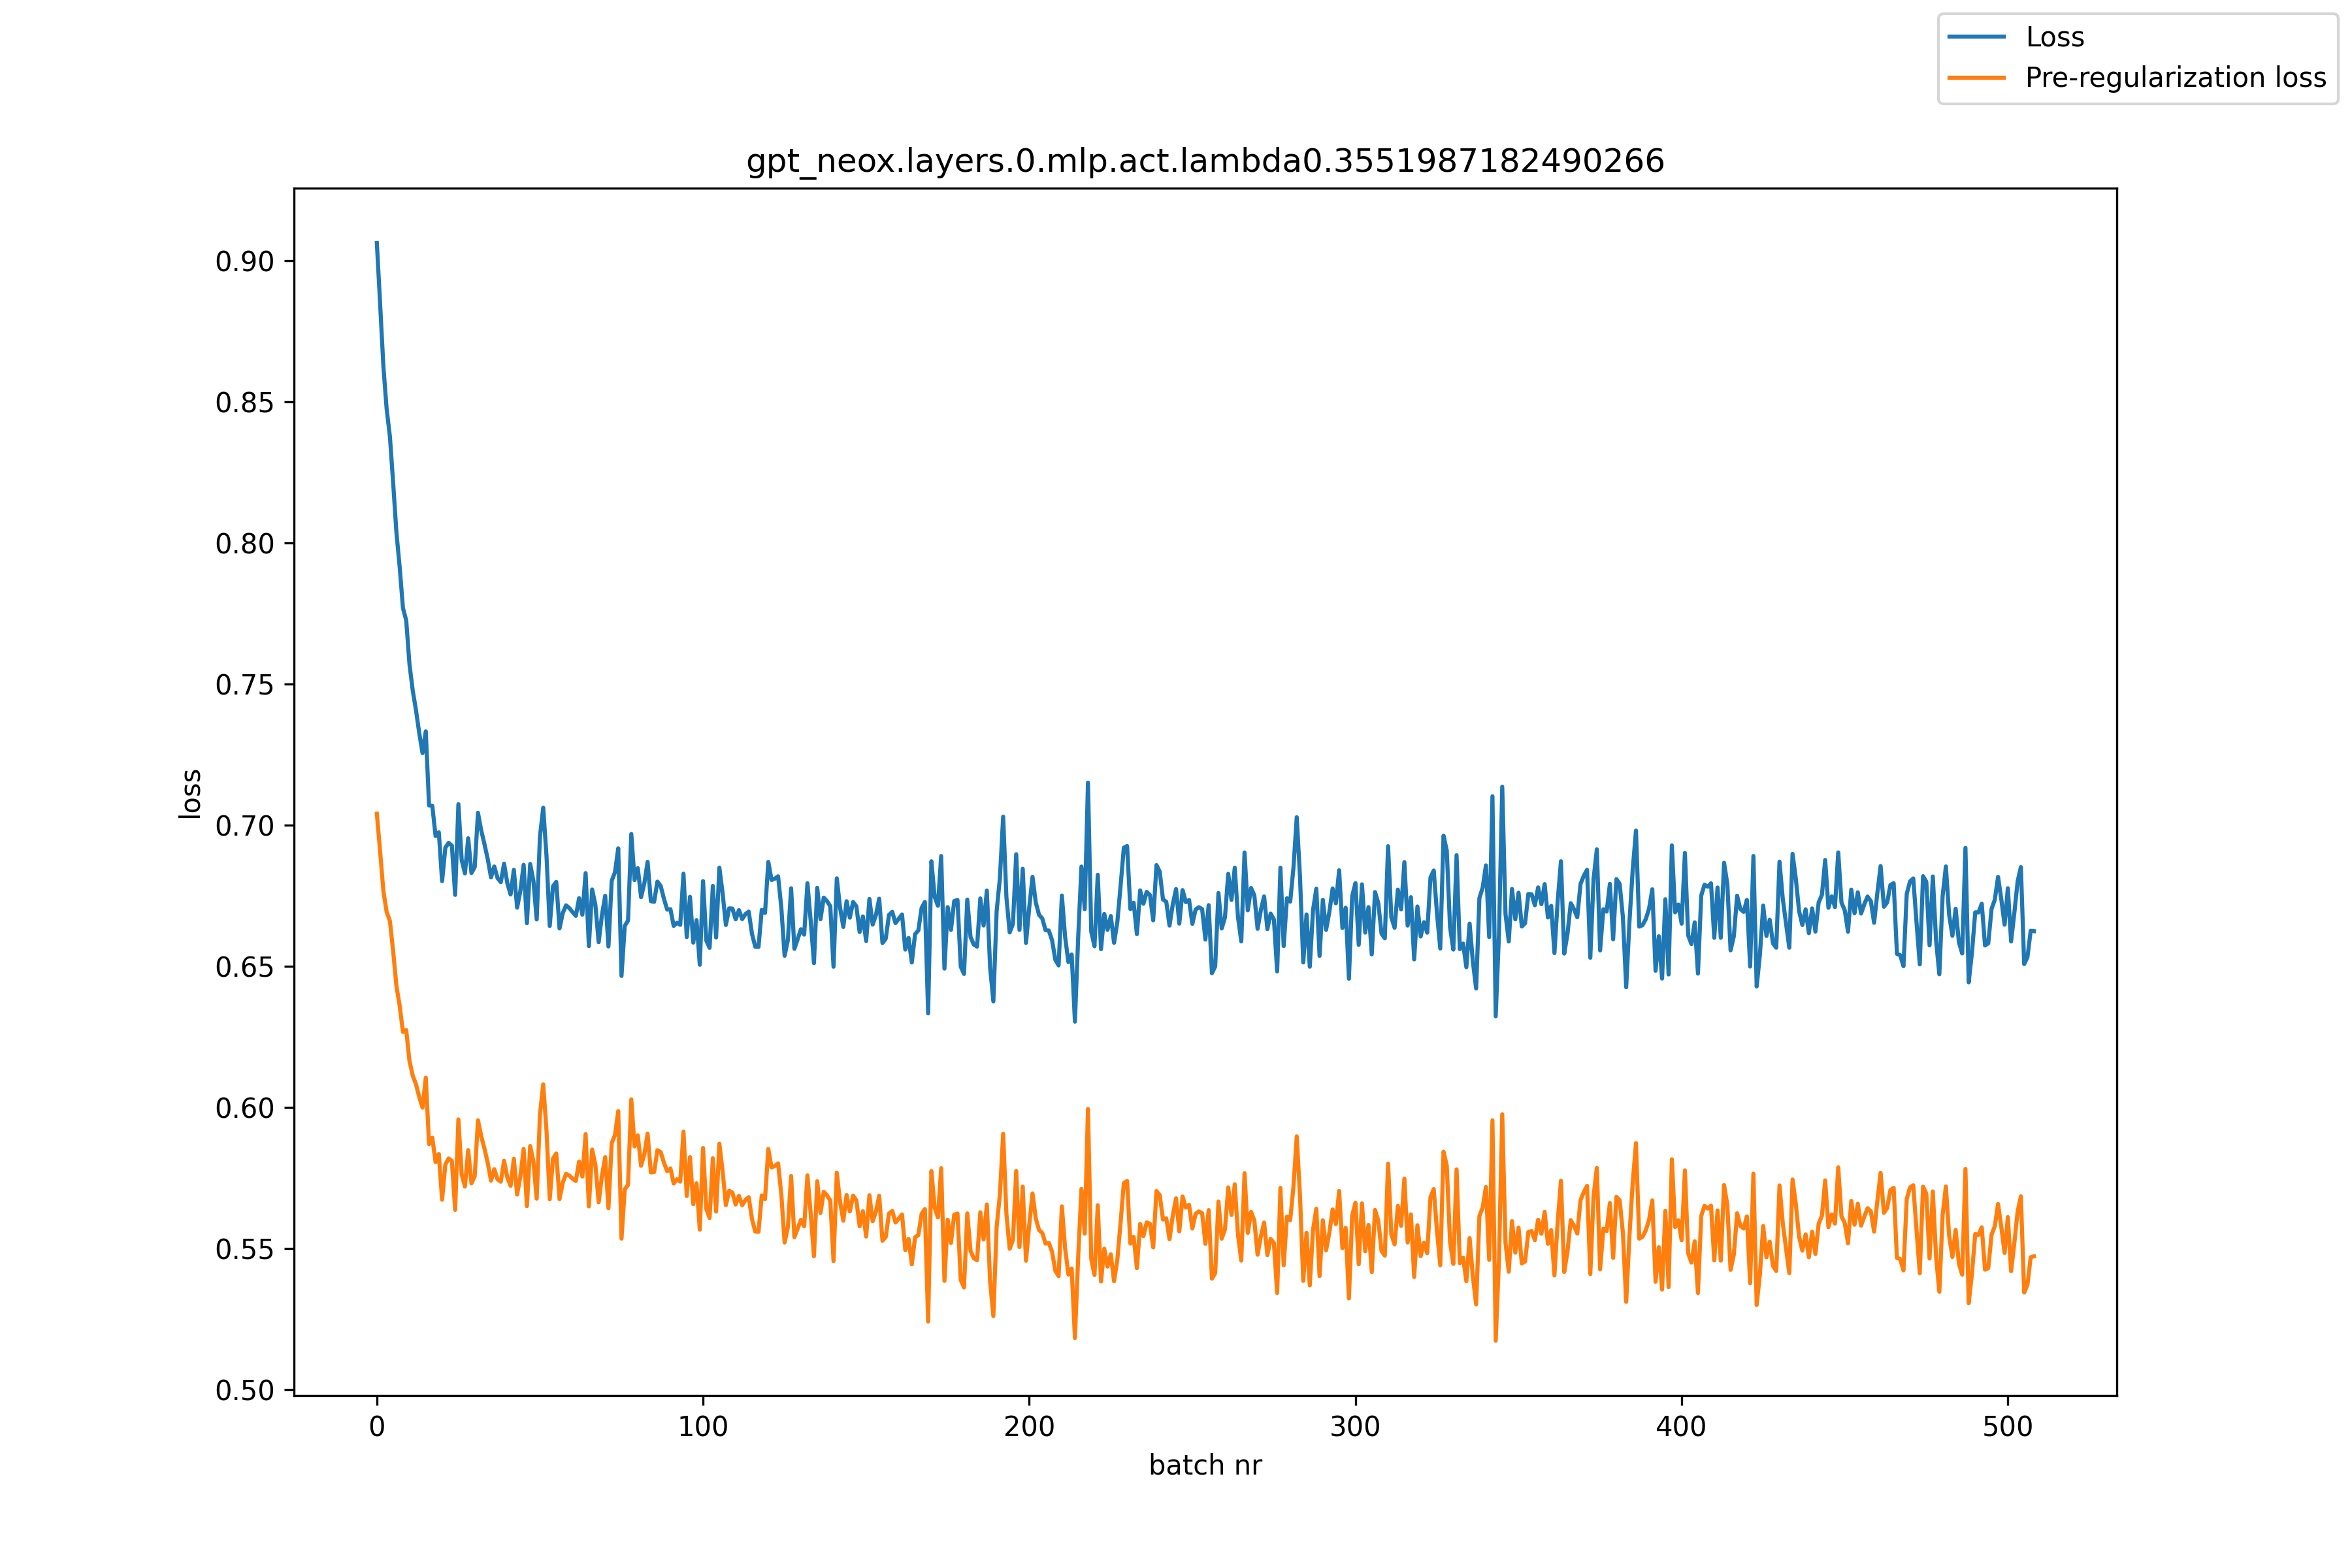

The file beside this chart, header and first rows:
, loss, pre_reg_loss
0, 0.9063, 0.7041
1, 0.8847, 0.6907
2, 0.8626, 0.6767
3, 0.8475, 0.6693
4, 0.8377, 0.6661
5, 0.8213, 0.6554
6, 0.8037, 0.643
7, 0.7914, 0.636
8, 0.777, 0.6268
9, 0.7726, 0.6274
10, 0.757, 0.6165
11, 0.7477, 0.6113
12, 0.7408, 0.6082
13, 0.7326, 0.6037
14, 0.7256, 0.5999
15, 0.7333, 0.6106
16, 0.707, 0.587
17, 0.7069, 0.5893
18, 0.6962, 0.5806
19, 0.6975, 0.5835
20, 0.6802, 0.5673
21, 0.692, 0.5798
22, 0.6938, 0.5819
23, 0.6928, 0.5811
24, 0.6753, 0.5637
25, 0.7075, 0.5958
26, 0.6877, 0.5763
27, 0.683, 0.572
28, 0.6954, 0.5849
29, 0.6831, 0.5731
30, 0.6851, 0.5757
31, 0.7044, 0.5955
32, 0.6982, 0.5898
33, 0.6932, 0.5854
34, 0.688, 0.5803
35, 0.6815, 0.5741
36, 0.6854, 0.5782
37, 0.6813, 0.5745
38, 0.6798, 0.5737
39, 0.6864, 0.5811
40, 0.6795, 0.5752
41, 0.6755, 0.5723
42, 0.6842, 0.5818
43, 0.6708, 0.5692
44, 0.6767, 0.5756
45, 0.686, 0.5853
46, 0.6653, 0.565
47, 0.6863, 0.5864
48, 0.6803, 0.5808
49, 0.6666, 0.5677
50, 0.6961, 0.5975
51, 0.7062, 0.6082
52, 0.6893, 0.5919
53, 0.6643, 0.5675
54, 0.6784, 0.5819
55, 0.6799, 0.5837
56, 0.6635, 0.5676
57, 0.6689, 0.5734
58, 0.6716, 0.5765
59, 0.6707, 0.5759
... 449 more rows
